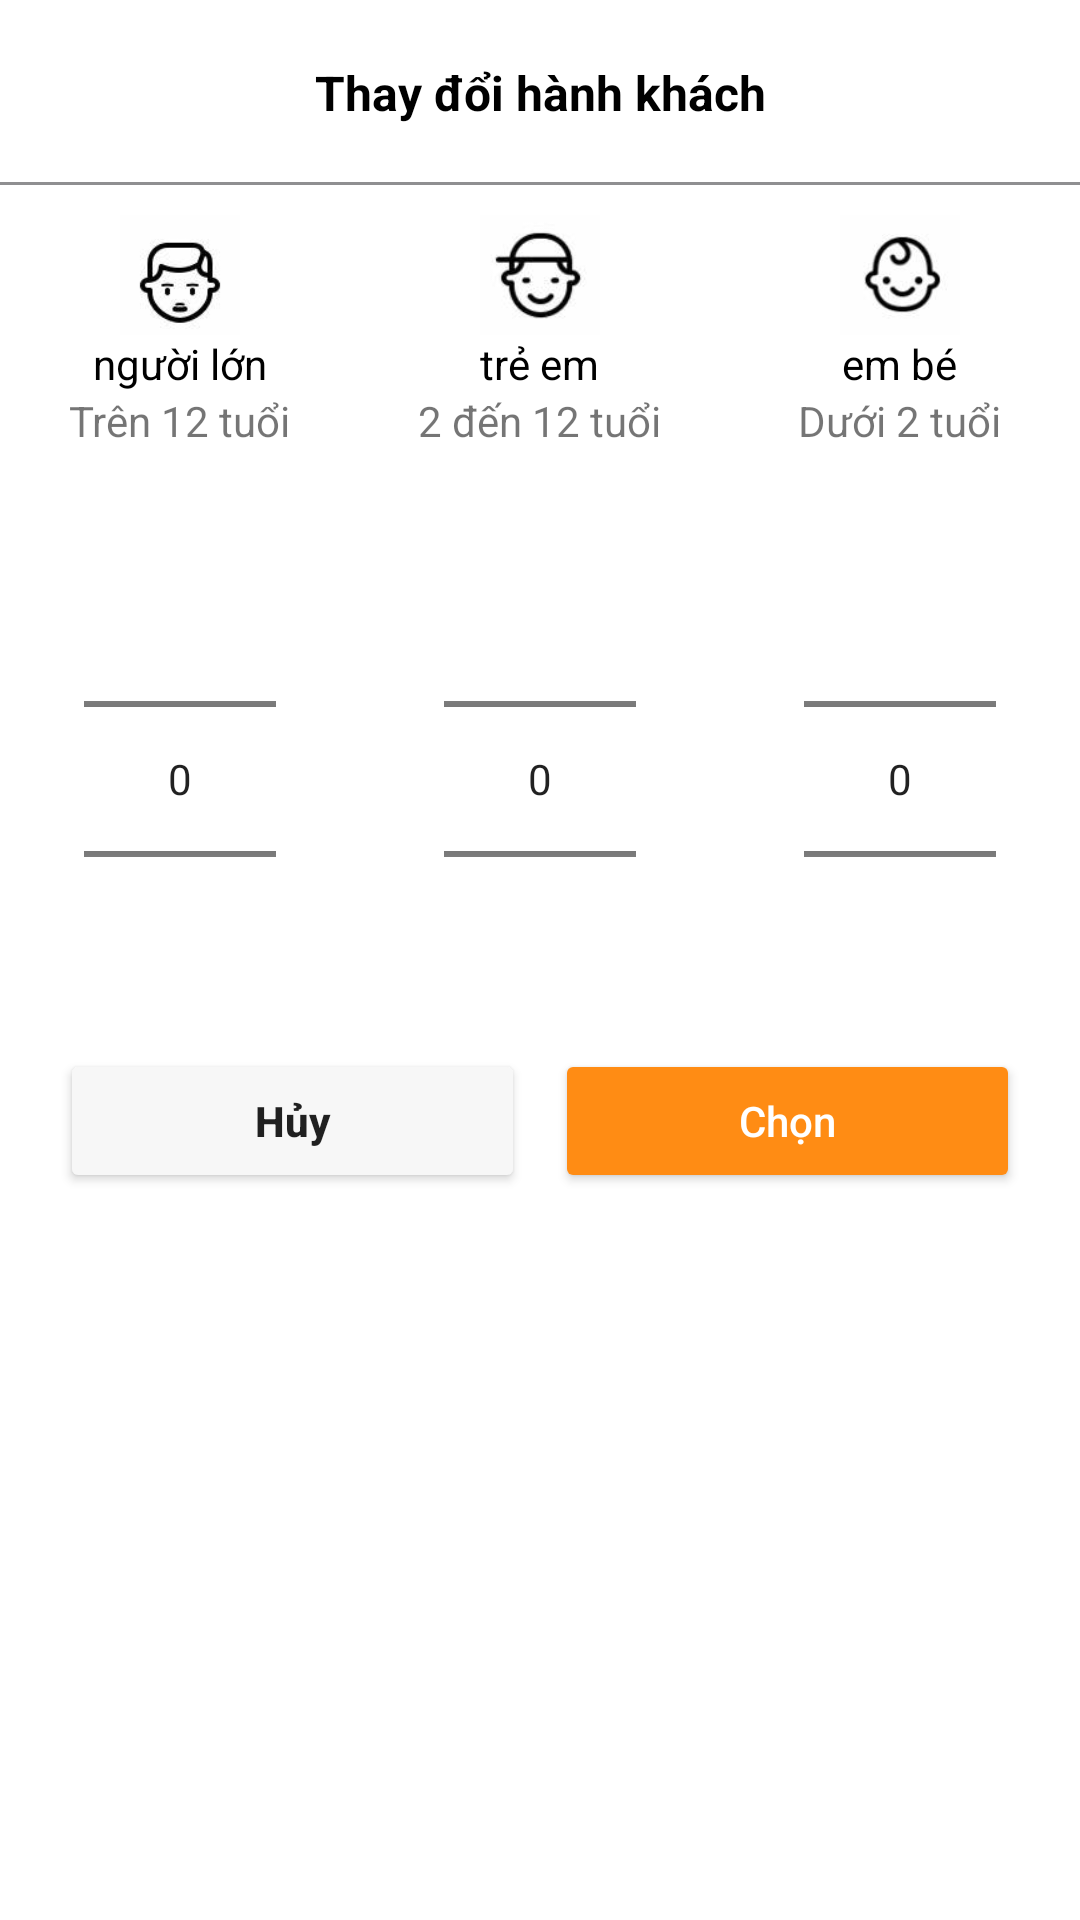

Reconstruct the res/layout file that produces this screen, plus the resources it refers to.
<!-- AndroidManifest.xml: application theme Theme.Login -->
<!-- res/layout/select_people_dialog.xml -->
<?xml version="1.0" encoding="utf-8"?>
<LinearLayout xmlns:android="http://schemas.android.com/apk/res/android"
    android:orientation="vertical"
    android:fitsSystemWindows="true"
    android:layout_width="match_parent"
    android:layout_height="match_parent">
    <TextView
        android:background="@drawable/border_bottom_ln_item"
        android:padding="20dp"
        android:text="Thay đổi hành khách"
        android:textColor="@color/black"
        android:textStyle="bold"
        android:gravity="center"
        android:textSize="16sp"
        android:layout_width="match_parent"
        android:layout_height="wrap_content"/>



    <LinearLayout
        android:layout_marginTop="10dp"
        android:weightSum="9"
        android:layout_width="match_parent"
        android:layout_height="wrap_content">
        <LinearLayout
            android:gravity="center"
            android:layout_weight="3"
            android:layout_width="0dp"
            android:orientation="vertical"
            android:layout_height="wrap_content">

            <ImageView
                android:scaleType="centerCrop"
                android:src="@drawable/adult"
                android:layout_width="40dp"
                android:layout_height="40dp"/>

            <TextView
                android:text="người lớn"
                android:textColor="@color/black"
                android:layout_width="wrap_content"
                android:layout_height="wrap_content"/>

            <TextView
                android:text="Trên 12 tuổi"
                android:layout_width="wrap_content"
                android:layout_height="wrap_content"/>

            <NumberPicker
                android:id="@+id/np_adult"
                android:layout_marginTop="20dp"
                android:layout_width="wrap_content"
                android:layout_height="wrap_content"/>

        </LinearLayout>

        <LinearLayout
            android:gravity="center"
            android:layout_weight="3"
            android:layout_width="0dp"
            android:orientation="vertical"
            android:layout_height="wrap_content">

            <ImageView
                android:scaleType="centerCrop"
                android:src="@drawable/child"
                android:layout_width="40dp"
                android:layout_height="40dp"/>

            <TextView
                android:text="trẻ em"
                android:textColor="@color/black"
                android:layout_width="wrap_content"
                android:layout_height="wrap_content"/>

            <TextView
                android:text="2 đến 12 tuổi"
                android:layout_width="wrap_content"
                android:layout_height="wrap_content"/>

            <NumberPicker
                android:id="@+id/np_child"
                android:layout_marginTop="20dp"
                android:layout_width="wrap_content"
                android:layout_height="wrap_content"/>

        </LinearLayout>

        <LinearLayout
            android:gravity="center"
            android:layout_weight="3"
            android:layout_width="0dp"
            android:orientation="vertical"
            android:layout_height="wrap_content">

            <ImageView
                android:scaleType="centerCrop"
                android:src="@drawable/baby"
                android:layout_width="40dp"
                android:layout_height="40dp"/>

            <TextView
                android:text="em bé"
                android:textColor="@color/black"
                android:layout_width="wrap_content"
                android:layout_height="wrap_content"/>

            <TextView
                android:text="Dưới 2 tuổi"
                android:layout_width="wrap_content"
                android:layout_height="wrap_content"/>

            <NumberPicker
                android:id="@+id/np_baby"
                android:layout_marginTop="20dp"
                android:layout_width="wrap_content"
                android:layout_height="wrap_content"/>

        </LinearLayout>

    </LinearLayout>

    <LinearLayout
        android:layout_marginRight="20dp"
        android:layout_marginBottom="10dp"
        android:layout_marginLeft="20dp"
        android:orientation="horizontal"
        android:weightSum="6"
        android:layout_width="match_parent"
        android:layout_height="wrap_content">
        <androidx.appcompat.widget.AppCompatButton
            android:layout_marginRight="10dp"
            android:id="@+id/btn_select_cancel"
            android:text="Hủy"
            android:textAllCaps="false"
            android:textStyle="bold"
            android:backgroundTint="@color/gray_bg_text"
            android:layout_width="0dp"
            android:layout_weight="3"
            android:layout_height="wrap_content"/>

        <androidx.appcompat.widget.AppCompatButton
            android:id="@+id/btn_select_pick"
            android:text="Chọn"
            android:textAllCaps="false"
            android:textColor="@color/white"
            android:backgroundTint="@color/custom_orange"
            android:layout_width="0dp"
            android:layout_weight="3"
            android:layout_height="wrap_content"/>

    </LinearLayout>

</LinearLayout>
<!-- resources referenced by this layout -->
<resources>
  <color name="black">#FF000000</color>
  <color name="custom_orange">#ff8c14</color>
  <color name="gray_bg_text">#f7f7f7</color>
  <color name="white">#FFFFFFFF</color>
  <!-- drawable adult: jpg bitmap (drawable, 2402 bytes) -->
  <!-- drawable baby: jpg bitmap (drawable, 2082 bytes) -->
  <!-- drawable border_bottom_ln_item (drawable) -->
  <?xml version="1.0" encoding="utf-8"?>
  <layer-list xmlns:android="http://schemas.android.com/apk/res/android">
      <item android:top="-2dp" android:left="-2dp" android:right="-2dp">
          <shape android:shape="rectangle">
              <stroke android:width="1dp" android:color="@color/gray_text" />
              <solid android:color="#00000000" />
          </shape>
      </item>
  </layer-list>
  <!-- drawable child: jpg bitmap (drawable, 1949 bytes) -->
  <style name="Theme.Login" parent="Theme.MaterialComponents.DayNight.NoActionBar">
          
          <item name="colorPrimary">@color/purple_500</item>
          <item name="colorPrimaryVariant">@color/purple_700</item>
          <item name="colorOnPrimary">@color/white</item>
          
          <item name="colorSecondary">@color/teal_200</item>
          <item name="colorSecondaryVariant">@color/teal_700</item>
          <item name="colorOnSecondary">@color/black</item>
          
          <item name="android:statusBarColor" tools:targetApi="l">?attr/colorPrimaryVariant</item>
          
  
      </style>
  <color name="gray_text">#8f8f91</color>
  <color name="purple_500">#FF6200EE</color>
  <color name="purple_700">#FF3700B3</color>
  <color name="teal_200">#FF03DAC5</color>
  <color name="teal_700">#FF018786</color>
</resources>
